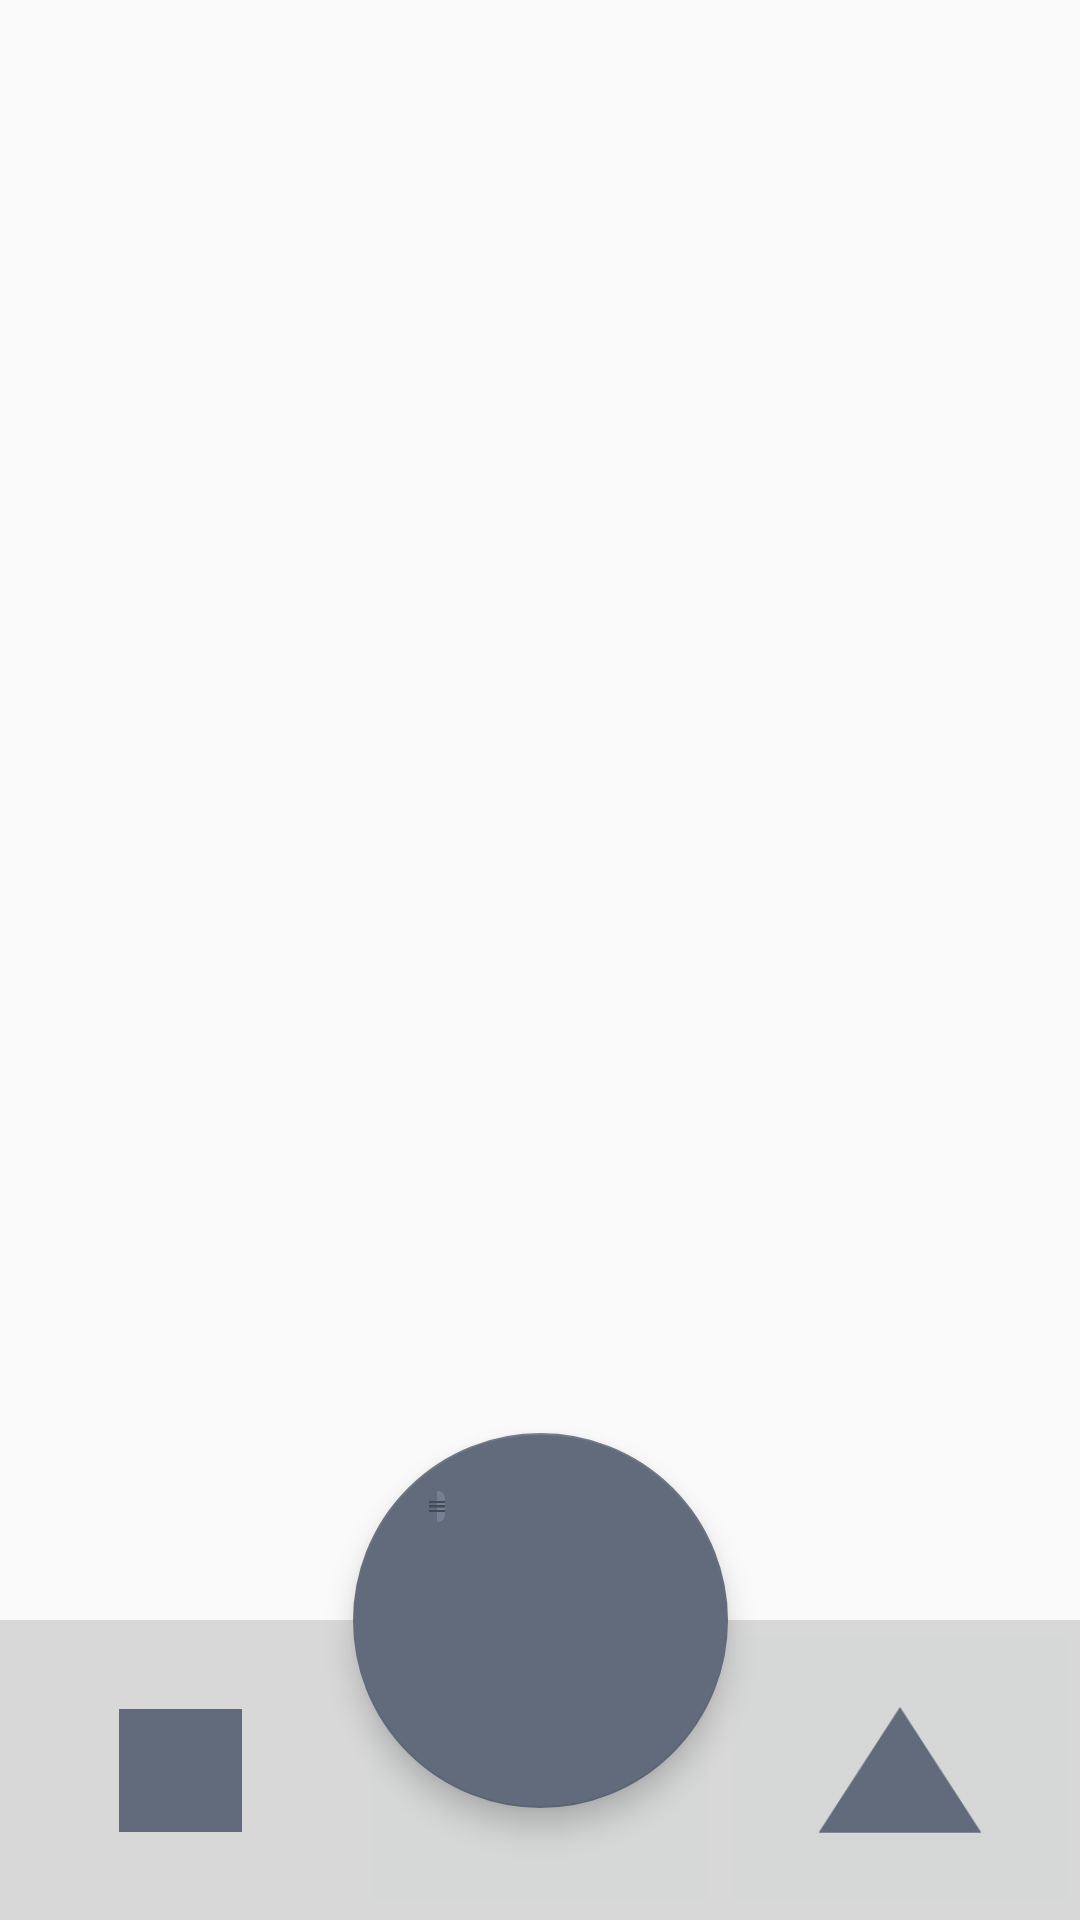

Android layout source for this screen:
<!-- AndroidManifest.xml: application theme AppTheme -->
<!-- res/layout/record_config_bar.xml -->
<?xml version="1.0" encoding="utf-8"?>
<android.support.design.widget.CoordinatorLayout xmlns:android="http://schemas.android.com/apk/res/android"
    xmlns:app="http://schemas.android.com/apk/res-auto"
    android:orientation="vertical"
    android:id="@+id/scene_container"
    android:layout_alignParentStart="true"
    app:layout_behavior="com.example.gus.voicerecorder.RelativeLayoutBehavior"
    android:layout_width="match_parent"
    android:layout_height="match_parent">
    <LinearLayout
        android:layout_width="match_parent"
        android:layout_height="100dp"
        android:layout_gravity="end|bottom"
        android:background="#D8D8D8"

        android:weightSum="3"
        android:transitionName="bottom"
        android:orientation="horizontal"
        android:id="@+id/bottomBar"
        >

        <ImageButton
            android:layout_width="0dp"
            android:layout_height="match_parent"
            android:layout_weight="1"
            android:background="?android:attr/selectableItemBackground"
            android:id="@+id/stop_record"
            android:src="@drawable/stop"
            />
        <ImageButton
            android:layout_width="0dp"
            android:layout_height="match_parent"
            android:layout_weight="1"/>
        <ImageButton
            android:layout_width="0dp"
            android:layout_height="match_parent"
            android:layout_weight="1"
            android:id="@+id/pause_record"
            android:src="@drawable/triangle"
            android:adjustViewBounds="true"
            android:padding="29dp"
            android:scaleType="fitCenter"
            />


    </LinearLayout>
    <android.support.design.widget.FloatingActionButton
        android:layout_width="125dp" android:layout_height="125dp"
        android:layout_margin="15dp" app:layout_anchor="@id/bottomBar"
        android:id="@+id/record"
        android:transitionName="fab"
        app:layout_anchorGravity="top|center" android:src="@drawable/microphone" />
</android.support.design.widget.CoordinatorLayout>
<!-- resources referenced by this layout -->
<resources>
  <!-- drawable microphone: png bitmap (drawable, 17954 bytes) -->
  <!-- drawable stop: png bitmap (drawable, 174 bytes) -->
  <!-- drawable triangle: png bitmap (drawable, 3576 bytes) -->
  <style name="AppTheme" parent="Theme.AppCompat.Light.DarkActionBar">
          
          <item name="colorPrimary">@color/colorPrimary</item>
          <item name="colorPrimaryDark">@color/colorPrimaryDark</item>
          <item name="colorAccent">@color/colorAccent</item>
  
  
          <item name="android:windowContentTransitions">true</item>
          <item name="android:windowEnterTransition">@android:transition/slide_top</item>
          <item name="android:windowExitTransition">@android:transition/slide_top</item>
  
          <item name="android:windowAllowEnterTransitionOverlap">true</item>
  
          
          <item name="android:windowSharedElementEnterTransition">@transition/change_item_transform</item>
          <item name="android:windowSharedElementExitTransition">@transition/change_item_transform</item>
  
      </style>
  <color name="colorPrimary">#D85854</color>
  <color name="colorPrimaryDark">#BC4B48</color>
  <color name="colorAccent">#616B7B</color>
</resources>
